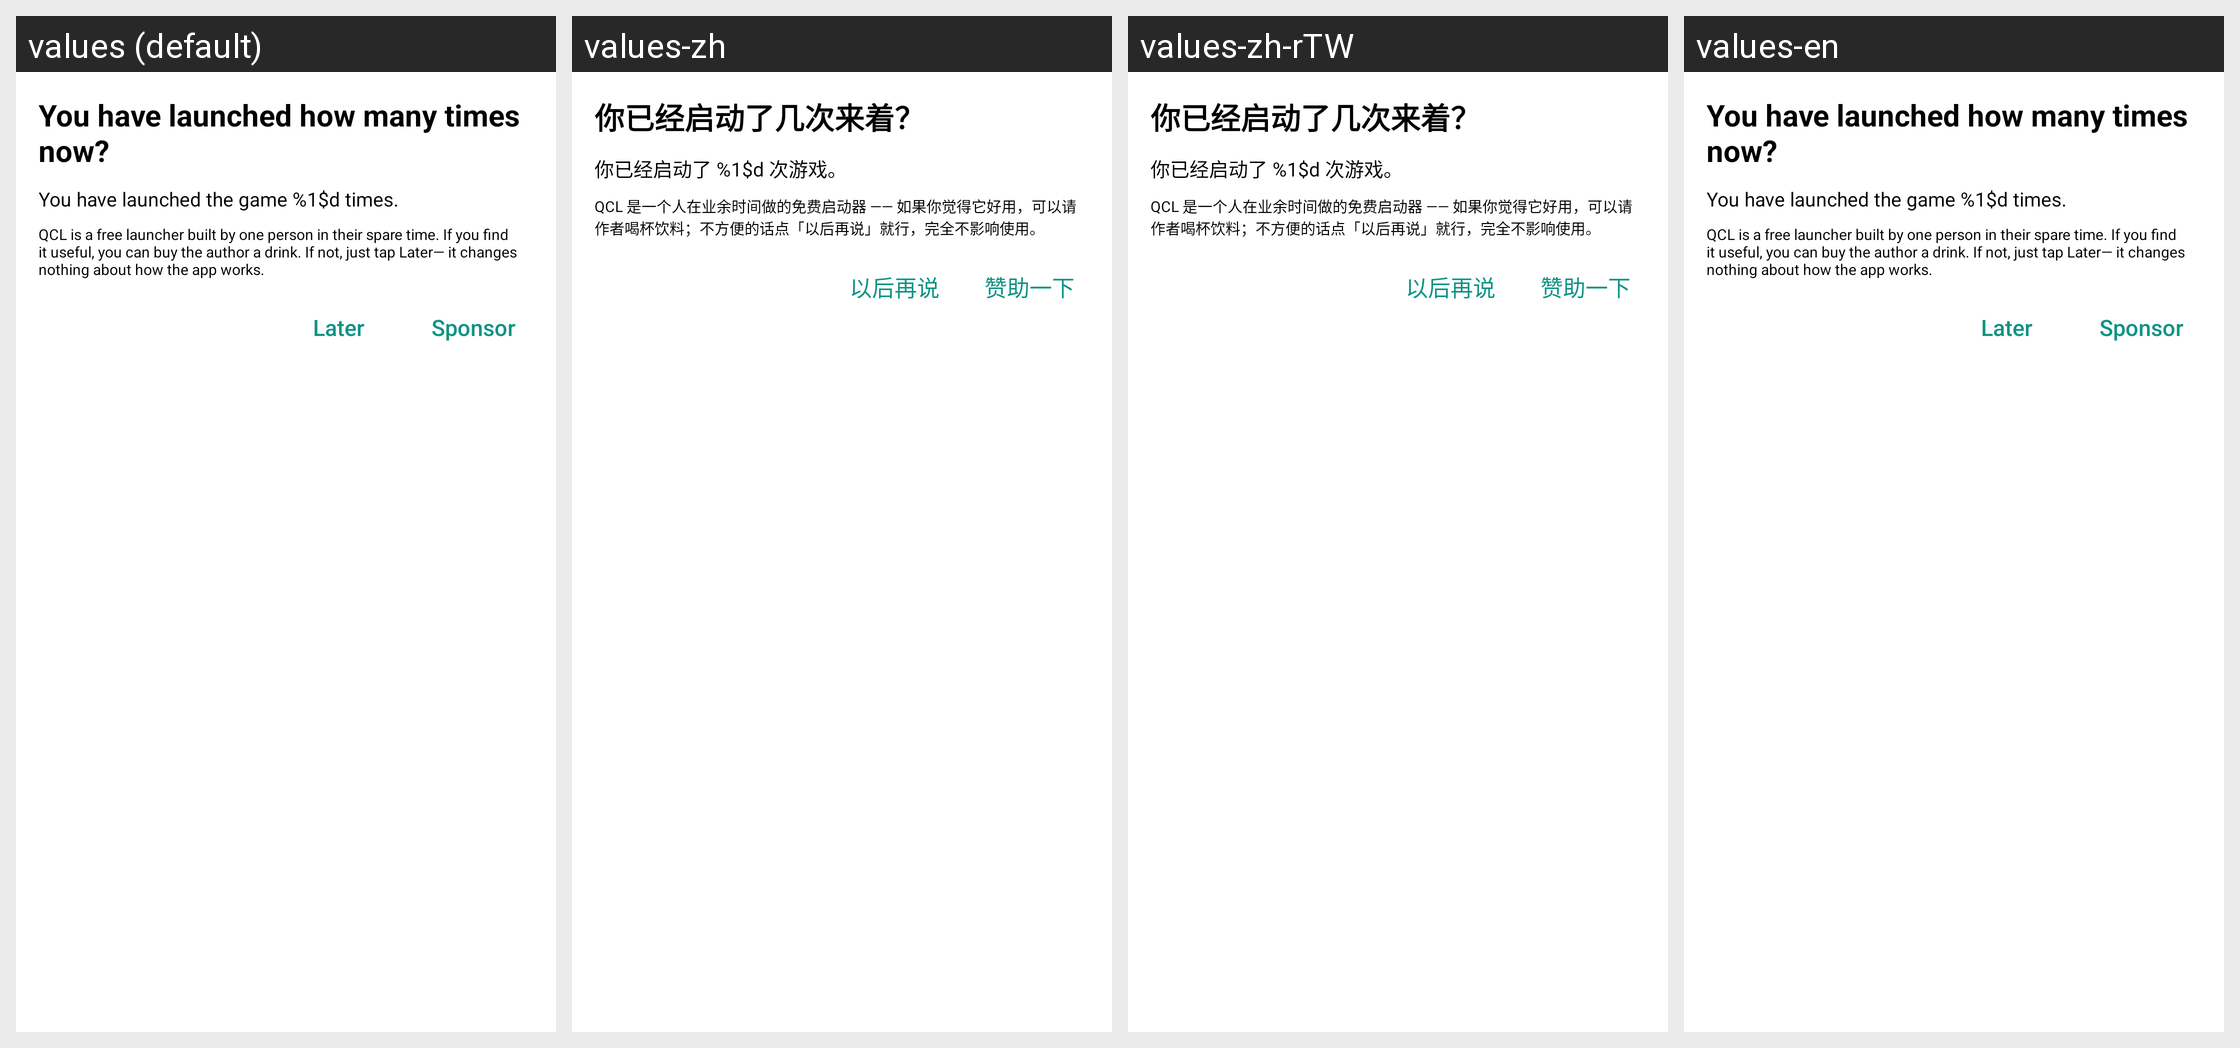

The Android screen above is rendered under several locales of the same app. Produce the string resources it draws, with the default and per-locale values.
Android screen res/layout/dialog_launch_count.xml rendered under 4 locales, left to right: values (default), values-zh, values-zh-rTW, values-en. Device: Nexus 5 (rendered at 1080×1920; each locale shown at half size, 540×960, under a caption strip naming it); theme Theme.HelloMinecraftLauncherPocketEdition.
Other locales in the repository, not shown: values-pt-rBR, values-sr, values-vi.
Strings drawn on this screen, with the default value and each locale's value (text and hints the layout hard-codes, and strings that could not be matched under every locale, appear in the picture but are not listed):

dialog_launch_count_title
  values: You have launched how many times now?
  values-zh: 你已经启动了几次来着？
  values-zh-rTW: 你已经启动了几次来着？  [from values-zh]
  values-en: You have launched how many times now?  [not translated; the default value is used]

dialog_launch_count_msg
  values: You have launched the game %1$d times.
  values-zh: 你已经启动了 %1$d 次游戏。
  values-zh-rTW: 你已经启动了 %1$d 次游戏。  [from values-zh]
  values-en: You have launched the game %1$d times.  [not translated; the default value is used]

dialog_launch_count_hint
  values: QCL is a free launcher built by one person in their spare time. If you find it useful, you can buy the author a drink. If not, just tap Later— it changes nothing about how the app works.
  values-zh: QCL 是一个人在业余时间做的免费启动器 —— 如果你觉得它好用，可以请作者喝杯饮料；不方便的话点「以后再说」就行，完全不影响使用。
  values-zh-rTW: QCL 是一个人在业余时间做的免费启动器 —— 如果你觉得它好用，可以请作者喝杯饮料；不方便的话点「以后再说」就行，完全不影响使用。  [from values-zh]
  values-en: QCL is a free launcher built by one person in their spare time. If you find it useful, you can buy the author a drink. If not, just tap Later— it changes nothing about how the app works.  [not translated; the default value is used]

dialog_launch_count_later
  values: Later
  values-zh: 以后再说
  values-zh-rTW: 以后再说  [from values-zh]
  values-en: Later  [not translated; the default value is used]

dialog_launch_count_sponsor
  values: Sponsor
  values-zh: 赞助一下
  values-zh-rTW: 赞助一下  [from values-zh]
  values-en: Sponsor  [not translated; the default value is used]
